Run: headless pygame with SDL's dummy video driver; simulated clock (each Clock.tick advances the game by its frame time, no real sleeping); random seed 0; keys injected as events and as key.get_pressed() state; no mouse input.
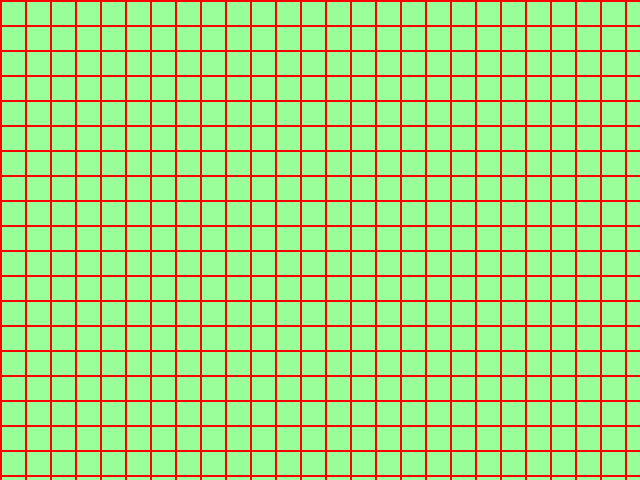
Frame 1 of 4 · flips 1–60 · no input
Frame 2 of 4 · flips 61–180 · tapped SPACE, RETURN · held RIGHT (→), D · screen unchanged from frame 1, image omitted
Frame 3 of 4 · flips 181–300 · held DOWN (↓), S · screen unchanged from frame 2, image omitted
Frame 4 of 4 · flips 301–420 · held LEFT (←), A, UP (↑), W · screen unchanged from frame 3, image omitted

The pygame program that drew these frames:

import pygame  # impordime pygame'i teegi

pygame.init()  # käivitame pygame'i


# Funktsioon, mis joonistab ruudustiku
def ruudustik(aken, suurus, read, veerud, varv, paksus):

    # Joonistame horisontaalsed jooned
    for r in range(read + 1):
        pygame.draw.line(
            aken,
            varv,
            (0, r * suurus),
            (veerud * suurus, r * suurus),
            paksus   # joone paksus
        )

    # Joonistame vertikaalsed jooned
    for v in range(veerud + 1):
        pygame.draw.line(
            aken,
            varv,
            (v * suurus, 0),
            (v * suurus, read * suurus),
            paksus   # joone paksus
        )


# Ruudu suurus pikslites
ruudu_suurus = 25

# Ridade ja veergude arv
read = 20
veerud = 30

# Joone paksus pikslites
joone_paksus = 2

# Loome akna suurusega 640x480
aken = pygame.display.set_mode((640, 480))

# Määrame aknale pealkirja
pygame.display.set_caption("Harjutamine")

# Muutuja, mis hoiab programmi töös
kaib = True

# Peamine programmitsükkel
while kaib:

    # Kontrollime sündmusi (nt akna sulgemine)
    for event in pygame.event.get():
        if event.type == pygame.QUIT:
            kaib = False

    # Täidame akna taustavärviga
    aken.fill((153, 255, 153))

    # Joonistame ruudustiku
    ruudustik(aken, ruudu_suurus, read, veerud, (255, 0, 0), joone_paksus)

    # Uuendame ekraani
    pygame.display.flip()

# Sulgeme pygame'i
pygame.quit()
